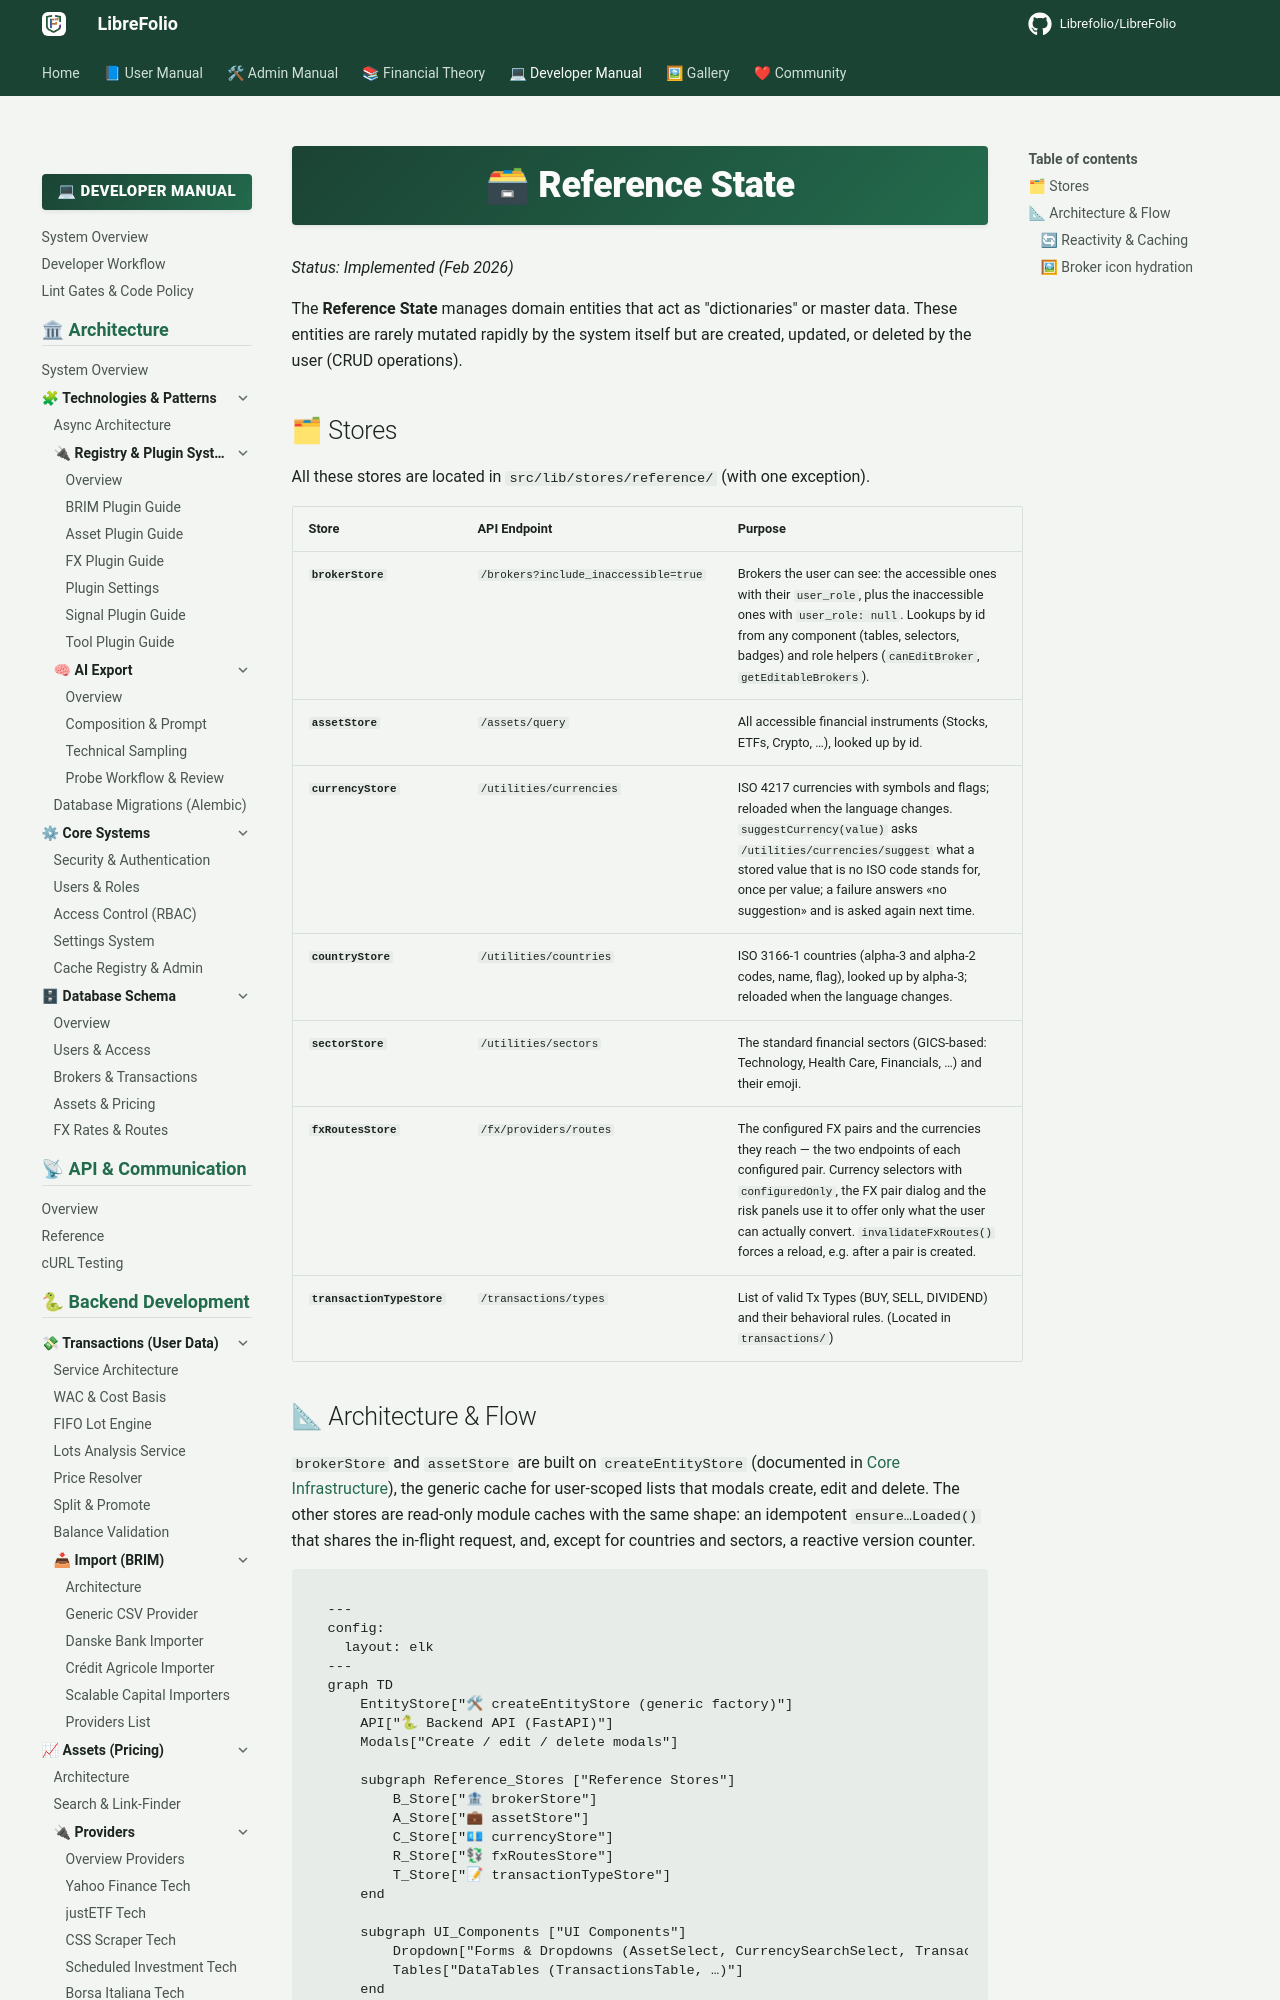

repository: Librefolio/LibreFolio · page: developer/frontend/state/reference-state/index.html · generator: mkdocs

# 🗃 Reference State

*Status: Implemented (Feb 2026)*

The **Reference State** manages domain entities that act as "dictionaries" or master data. These entities are rarely mutated rapidly by the system itself but are created, updated, or deleted by the user (CRUD operations).

## 🗂 Stores

All these stores are located in `src/lib/stores/reference/` (with one exception).

| Store | API Endpoint | Purpose |
|:------|:-------------|:--------|
| **`brokerStore`** | `/brokers?include_inaccessible=true` | Brokers the user can see: the accessible ones with their `user_role`, plus the inaccessible ones with `user_role: null`. Lookups by id from any component (tables, selectors, badges) and role helpers (`canEditBroker`, `getEditableBrokers`). |
| **`assetStore`** | `/assets/query` | All accessible financial instruments (Stocks, ETFs, Crypto, …), looked up by id. |
| **`currencyStore`** | `/utilities/currencies` | ISO 4217 currencies with symbols and flags; reloaded when the language changes. `suggestCurrency(value)` asks `/utilities/currencies/suggest` what a stored value that is no ISO code stands for, once per value; a failure answers «no suggestion» and is asked again next time. |
| **`countryStore`** | `/utilities/countries` | ISO 3166-1 countries (alpha-3 and alpha-2 codes, name, flag), looked up by alpha-3; reloaded when the language changes. |
| **`sectorStore`** | `/utilities/sectors` | The standard financial sectors (GICS-based: Technology, Health Care, Financials, …) and their emoji. |
| **`fxRoutesStore`** | `/fx/providers/routes` | The configured FX pairs and the currencies they reach — the two endpoints of each configured pair. Currency selectors with `configuredOnly`, the FX pair dialog and the risk panels use it to offer only what the user can actually convert. `invalidateFxRoutes()` forces a reload, e.g. after a pair is created. |
| **`transactionTypeStore`** | `/transactions/types` | List of valid Tx Types (BUY, SELL, DIVIDEND) and their behavioral rules. (Located in `transactions/`) |
